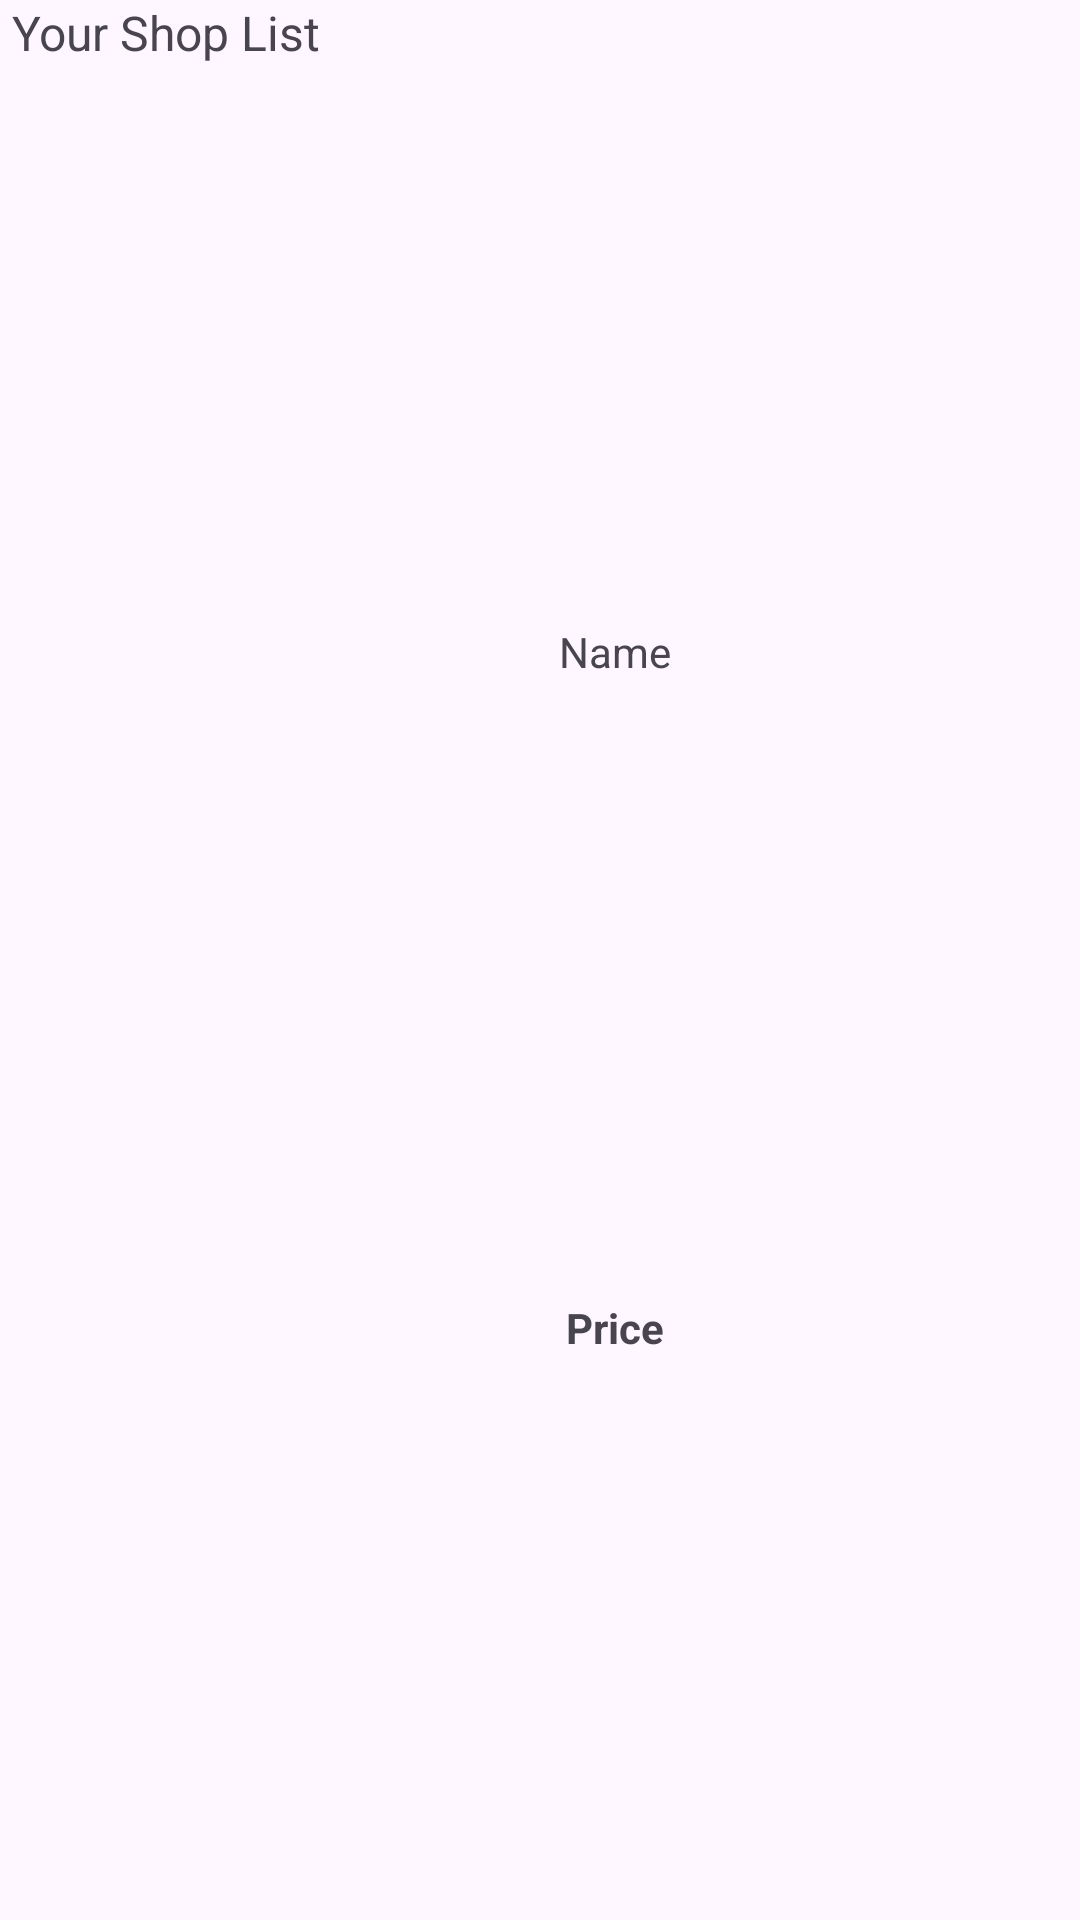

Android layout source for this screen:
<!-- AndroidManifest.xml: application theme Theme.Shopcenter -->
<!-- res/layout/shop_list_row.xml -->
<?xml version="1.0" encoding="utf-8"?>
<androidx.constraintlayout.widget.ConstraintLayout xmlns:android="http://schemas.android.com/apk/res/android"
    xmlns:app="http://schemas.android.com/apk/res-auto"
    xmlns:tools="http://schemas.android.com/tools"
    android:layout_width="match_parent"
    android:layout_height="150dp">

    <TextView
        android:id="@+id/textView3"
        android:layout_width="match_parent"
        android:layout_height="wrap_content"
        android:text=" Your Shop List"
        android:textSize="16sp"
        tools:layout_editor_absoluteX="171dp"
        tools:layout_editor_absoluteY="13dp" />

    <ImageView
        android:id="@+id/iaamageView"
        android:layout_width="93dp"
        android:layout_height="95dp"
        android:layout_marginStart="16dp"
        android:layout_marginTop="13dp"
        android:layout_marginEnd="8dp"
        android:layout_marginBottom="7dp"
        app:layout_constraintBottom_toBottomOf="parent"
        app:layout_constraintEnd_toStartOf="@+id/urunadiLabel"
        app:layout_constraintStart_toStartOf="parent"
        app:layout_constraintTop_toBottomOf="@+id/textView3"
        app:srcCompat="@drawable/common_google_signin_btn_icon_light" />

    <TextView
        android:id="@+id/urunadiLabel"
        android:layout_width="278dp"
        android:layout_height="wrap_content"
        android:layout_marginTop="25dp"
        android:layout_marginEnd="16dp"
        android:layout_marginBottom="37dp"
        android:text="Name"
        android:textAlignment="center"
        app:layout_constraintBottom_toTopOf="@+id/fiyatLabel"
        app:layout_constraintEnd_toEndOf="parent"
        app:layout_constraintStart_toEndOf="@+id/imageView"
        app:layout_constraintTop_toBottomOf="@+id/textView3" />

    <TextView
        android:id="@+id/fiyatLabel"
        android:layout_width="278dp"
        android:layout_height="wrap_content"
        android:layout_marginStart="8dp"
        android:layout_marginTop="8dp"
        android:layout_marginEnd="16dp"
        android:layout_marginBottom="27dp"
        android:text="Price"
        android:textAlignment="center"
        android:textStyle="bold"
        app:layout_constraintBottom_toBottomOf="parent"
        app:layout_constraintEnd_toEndOf="parent"
        app:layout_constraintStart_toEndOf="@+id/imageView"
        app:layout_constraintTop_toBottomOf="@+id/urunadiLabel" />
</androidx.constraintlayout.widget.ConstraintLayout>
<!-- resources referenced by this layout -->
<resources>
  <style name="Theme.Shopcenter" parent="Base.Theme.Shopcenter" />
  <style name="Base.Theme.Shopcenter" parent="Theme.Material3.DayNight.NoActionBar">
          
          
      </style>
</resources>
